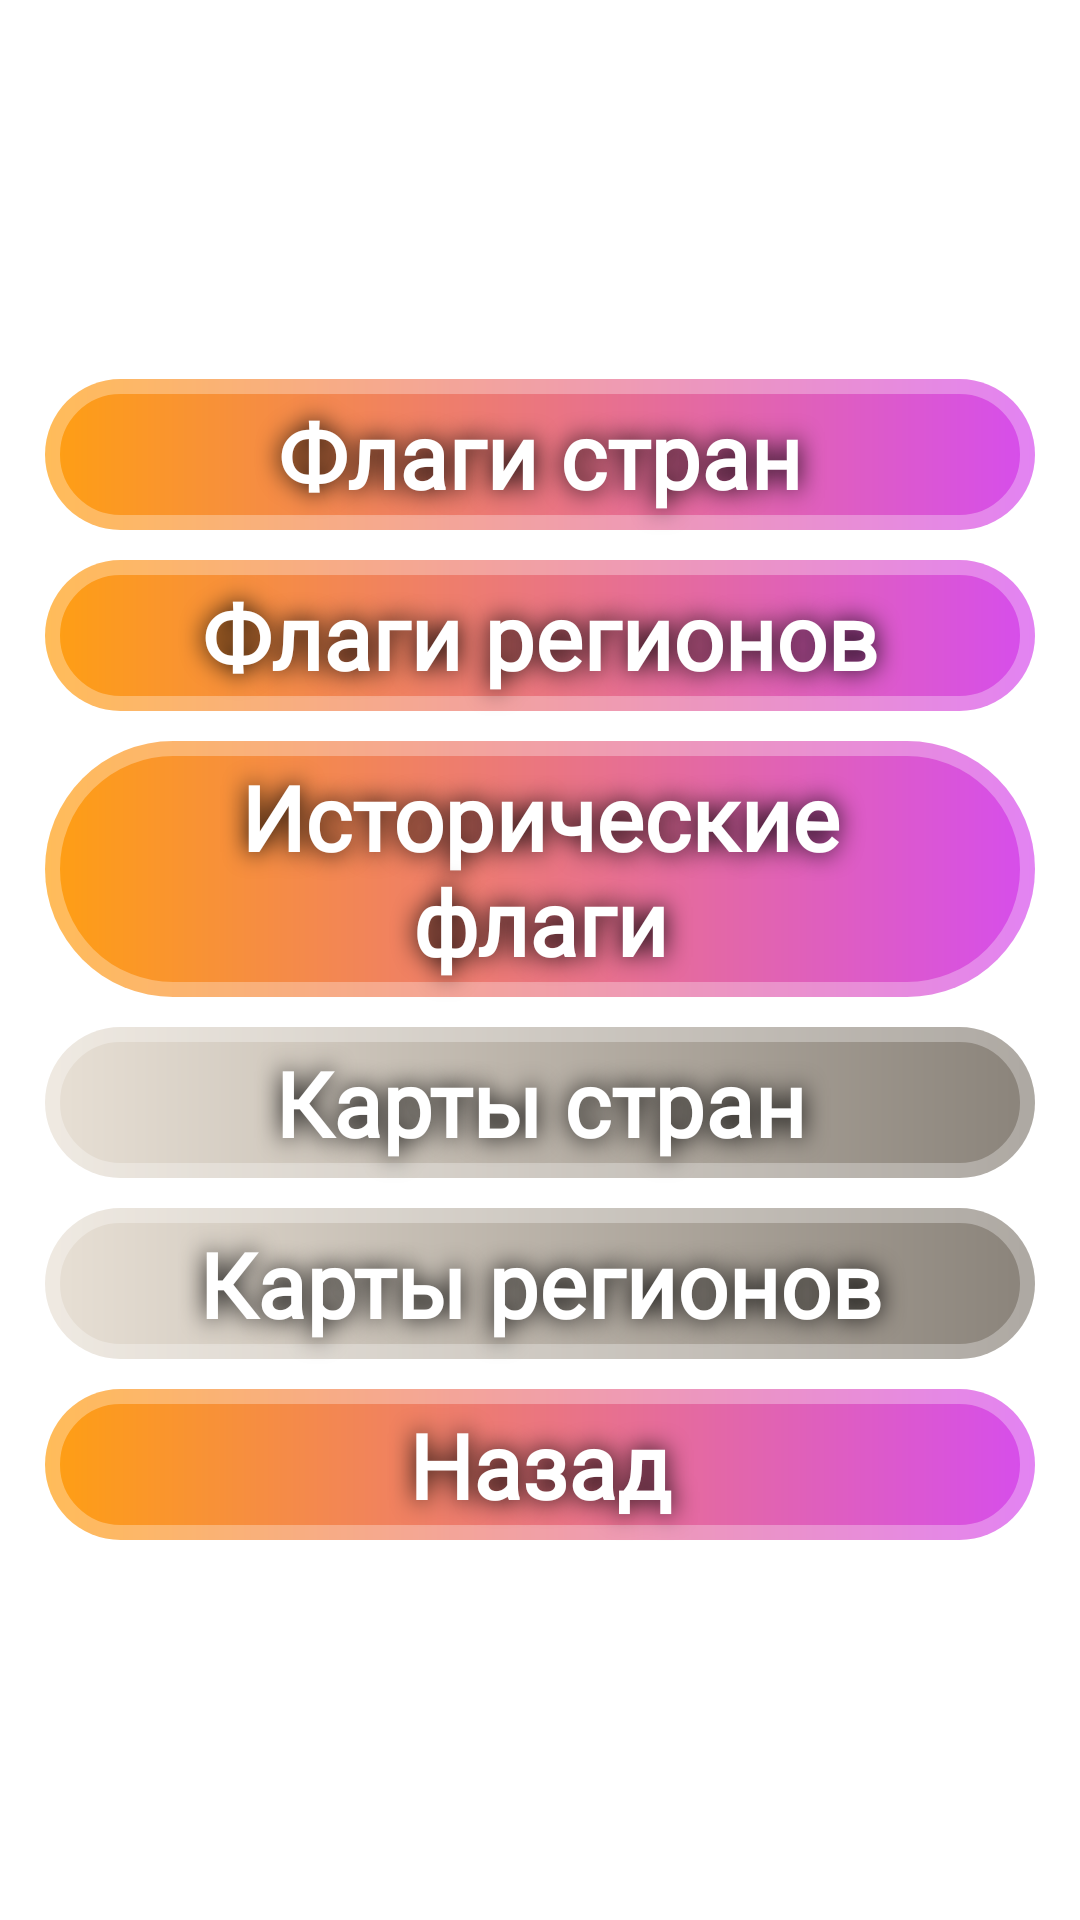

Reconstruct the res/layout file that produces this screen, plus the resources it refers to.
<!-- AndroidManifest.xml: application theme Theme.GuessTheFlag -->
<!-- res/layout/fragment_choose_game.xml -->
<?xml version="1.0" encoding="utf-8"?>
<LinearLayout xmlns:android="http://schemas.android.com/apk/res/android"
    android:id="@+id/menuContainer"
    style="@style/MenuContainer">

    <androidx.appcompat.widget.AppCompatButton
        android:id="@+id/btnStartCountryFlag"
        style="@style/ButtonMenu"
        android:fontFamily="@font/neucha"
        android:text="@string/menu_country_flag" />

    <androidx.appcompat.widget.AppCompatButton
        android:id="@+id/btnStartRegionFlag"
        style="@style/ButtonMenu"
        android:fontFamily="@font/neucha"
        android:text="@string/menu_region_flag" />

    <androidx.appcompat.widget.AppCompatButton
        android:id="@+id/btnStartHistoryFlag"
        style="@style/ButtonMenu"
        android:fontFamily="@font/neucha"
        android:text="@string/menu_history_flag" />

    <androidx.appcompat.widget.AppCompatButton
        android:id="@+id/btnStartCountryMap"
        style="@style/ButtonMenu.NonActive"
        android:enabled="false"
        android:fontFamily="@font/neucha"
        android:text="@string/menu_country_map" />

    <androidx.appcompat.widget.AppCompatButton
        android:id="@+id/btnStartRegionMap"
        style="@style/ButtonMenu.NonActive"
        android:enabled="false"
        android:fontFamily="@font/neucha"
        android:text="@string/menu_region_map" />

    <androidx.appcompat.widget.AppCompatButton
        android:id="@+id/btnBack"
        style="@style/ButtonMenu"
        android:fontFamily="@font/neucha"
        android:text="@string/menu_back" />


</LinearLayout>
<!-- resources referenced by this layout -->
<resources>
  <string name="menu_back">Назад</string>
  <string name="menu_country_flag">Флаги стран </string>
  <string name="menu_country_map">Карты стран</string>
  <string name="menu_history_flag">Исторические флаги</string>
  <string name="menu_region_flag">Флаги регионов</string>
  <string name="menu_region_map">Карты регионов</string>
  <style name="ButtonMenu" parent="Widget.AppCompat.Button">
          <item name="android:layout_width">match_parent</item>
          <item name="android:layout_height">wrap_content</item>
          <item name="android:layout_marginStart">10dp</item>
          <item name="android:layout_marginEnd">10dp</item>
          <item name="android:background">@drawable/button_background</item>
          <item name="android:textAppearance">@style/ButtonTextMenu</item>
      </style>
  <style name="ButtonMenu.NonActive" parent="ButtonMenu">
          <item name="android:background">@drawable/button_background_non_active</item>
      </style>
  <style name="MenuContainer">
          <item name="android:layout_width">wrap_content</item>&gt;
          <item name="android:layout_height">wrap_content</item>
          <item name="android:gravity">center</item>
          <item name="android:orientation">vertical</item>
          <item name="layout_constraintBottom_toBottomOf">parent</item>
          <item name="layout_constraintEnd_toEndOf">parent</item>
          <item name="layout_constraintStart_toStartOf">parent</item>
          <item name="layout_constraintTop_toTopOf">parent</item>
      </style>
  <style name="Theme.GuessTheFlag" parent="Theme.MaterialComponents.DayNight.NoActionBar">
          
          <item name="colorPrimary">@color/purple_500</item>
          <item name="colorPrimaryVariant">@color/purple_700</item>
          <item name="colorOnPrimary">@color/white</item>
          
          <item name="colorSecondary">@color/teal_200</item>
          <item name="colorSecondaryVariant">@color/teal_700</item>
          <item name="colorOnSecondary">@color/black</item>
          
          <item name="android:statusBarColor">@color/black</item>
          
      </style>
  <!-- drawable button_background (drawable) -->
  <?xml version="1.0" encoding="utf-8"?>
  <shape xmlns:android="http://schemas.android.com/apk/res/android">
      <gradient android:startColor="@color/orange"
          android:endColor="@color/violet"
          android:angle="0"/>
      <corners android:radius="@dimen/radius_button_background"/>
      <stroke android:width="10dp"
          android:color="@color/white_alpha30"/>
      <padding
          android:right="@dimen/padding_on_button"
          android:left="@dimen/padding_on_button"
          android:top="10dp"
          android:bottom="10dp"/>
  </shape>
  <style name="ButtonTextMenu" parent="TextAppearance.AppCompat">
          <item name="android:fontFamily">"@font/neucha"</item>
          <item name="android:textColor">@color/white</item>
          <item name="android:textSize">30sp</item>
          <item name="android:shadowRadius">20</item>
          <item name="paddingStart">10dp</item>
          <item name="paddingEnd">10dp</item>
          <item name="android:shadowColor">@color/black</item>
          <item name="android:textStyle">bold</item>
      </style>
  <color name="purple_500">#FF6200EE</color>
  <color name="purple_700">#FF3700B3</color>
  <color name="white">#FFFFFFFF</color>
  <color name="teal_200">#FF03DAC5</color>
  <color name="teal_700">#FF018786</color>
  <color name="black">#FF000000</color>
  <color name="orange">#FF9F12</color>
  <color name="violet">#D64DED</color>
  <dimen name="radius_button_background">100dp</dimen>
  <color name="white_alpha30">#4DFFFFFF</color>
  <dimen name="padding_on_button">30dp</dimen>
  <color name="light_gray">#E8E0D5</color>
  <color name="gray">#8A837A</color>
</resources>
